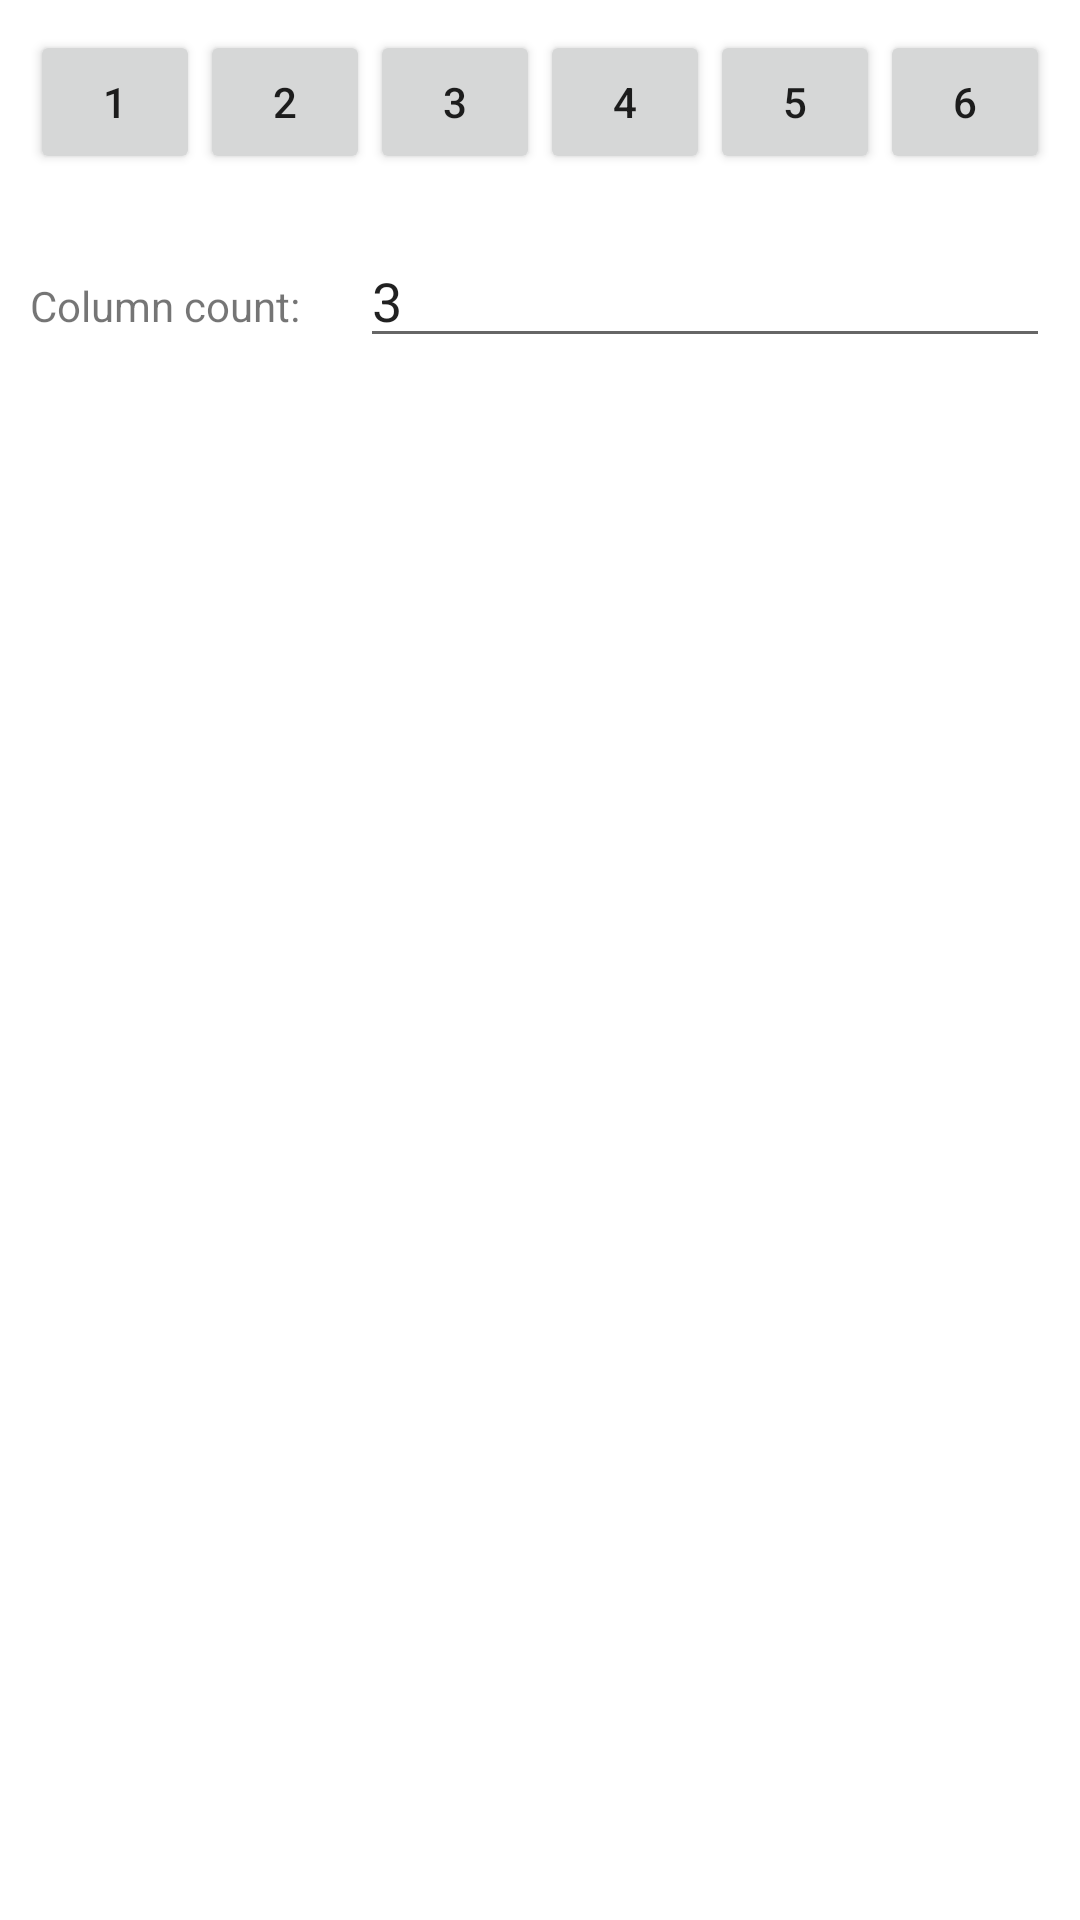

Reconstruct the res/layout file that produces this screen, plus the resources it refers to.
<!-- AndroidManifest.xml: application theme Theme.MortalKombatThingy -->
<!-- res/layout/activity_main.xml -->
<?xml version="1.0" encoding="utf-8"?>
<LinearLayout xmlns:android="http://schemas.android.com/apk/res/android"
    xmlns:tools="http://schemas.android.com/tools"
    android:layout_width="match_parent"
    android:layout_height="match_parent"
    tools:context=".MainActivity"
    android:orientation="vertical">

    <LinearLayout
        android:layout_width="match_parent"
        android:layout_height="wrap_content"
        android:layout_margin="10dp"
        android:id="@+id/layoutLine">

        <Button
            android:id="@+id/btn1"
            android:layout_width="wrap_content"
            android:layout_height="match_parent"
            android:text="1"
            android:layout_weight="1" />

        <Button
            android:id="@+id/btn2"
            android:layout_width="wrap_content"
            android:layout_height="match_parent"
            android:text="2"
            android:layout_weight="1" />

        <Button
            android:id="@+id/btn3"
            android:layout_width="wrap_content"
            android:layout_height="match_parent"
            android:text="3"
            android:layout_weight="1" />

        <Button
            android:id="@+id/btn4"
            android:layout_width="wrap_content"
            android:layout_height="match_parent"
            android:text="4"
            android:layout_weight="1" />

        <Button
            android:id="@+id/btn5"
            android:layout_width="wrap_content"
            android:layout_height="match_parent"
            android:text="5"
            android:layout_weight="1" />

        <Button
            android:id="@+id/btn6"
            android:layout_width="wrap_content"
            android:layout_height="match_parent"
            android:text="6"
            android:layout_weight="1" />

    </LinearLayout>

    <LinearLayout
        android:layout_width="match_parent"
        android:layout_height="wrap_content"
        android:layout_margin="10dp">

        <TextView
            android:id="@+id/textView"
            android:layout_width="wrap_content"
            android:layout_height="wrap_content"
            android:text="Column count:"
            android:layout_weight="1"/>

        <EditText
            android:id="@+id/columnNumber"
            android:layout_width="wrap_content"
            android:layout_height="wrap_content"
            android:ems="10"
            android:inputType="number"
            android:text="3"
            android:layout_weight="1"/>
    </LinearLayout>



    <ScrollView
        android:layout_width="match_parent"
        android:layout_height="wrap_content">
        <androidx.recyclerview.widget.RecyclerView
            android:layout_width="match_parent"
            android:layout_height="wrap_content"
            android:id="@+id/recyclerView"/>
    </ScrollView>

</LinearLayout>
<!-- resources referenced by this layout -->
<resources>
  <style name="Theme.MortalKombatThingy" parent="Theme.MaterialComponents.DayNight.DarkActionBar">
          
          <item name="colorPrimary">@color/purple_500</item>
          <item name="colorPrimaryVariant">@color/purple_700</item>
          <item name="colorOnPrimary">@color/white</item>
          
          <item name="colorSecondary">@color/teal_200</item>
          <item name="colorSecondaryVariant">@color/teal_700</item>
          <item name="colorOnSecondary">@color/black</item>
          
          <item name="android:statusBarColor" tools:targetApi="l">?attr/colorPrimaryVariant</item>
          
      </style>
  <!-- not gathered from this repository: default colours our renderer supplied (Android Studio template values) -->
  <color name="purple_500">#FF6200EE</color>
  <color name="purple_700">#FF3700B3</color>
  <color name="teal_200">#FF03DAC5</color>
  <color name="teal_700">#FF018786</color>
  <color name="black">#FF000000</color>
  <color name="white">#FFFFFFFF</color>
</resources>
